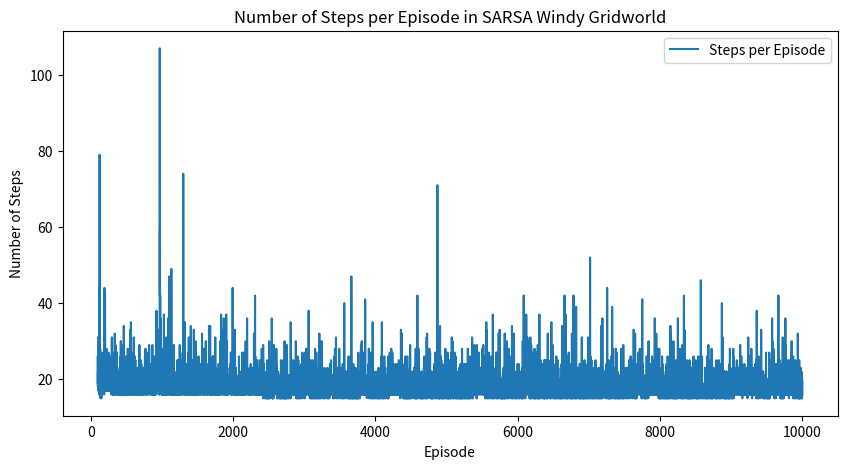

Reproduce this figure in Python.
#!/usr/bin/env python
#
# Author: Marco Meschini
# Created: 2024-09-06
#

"""
Module Name: SARSA - Windy Gridworld

This module implements the SARSA algorithm to solve the Windy Gridworld problem.
"""
import numpy as np
import matplotlib.pyplot as plt
from statistics import mean

DIM1 = 10
DIM2 = 6


class windy_gridworld():
    def __init__(self, dim1, dim2, boundary):
        """
        Initializes the Windy Gridworld environment.

        Args:
            dim1 (int): Dimension of the grid along the x-axis.
            dim2 (int): Dimension of the grid along the y-axis.
            boundary (bool): If True the agent always remains in the grid, if False the agent can go out of the grid.
        """
        "NOTE: If boundary is False, pay attention to really have a solution"
        self.dim1 = dim1
        self.dim2 = dim2
        self.wind = [0, 0, 0, 1, 1, 1, 2, 2, 1, 0]
        self.start = (0, 3)
        self.goal = (7, 3)
        self.states = self.populate_states()
        self.boundary = boundary

    def populate_states(self):
        """Populates the states dictonary with all possible states in the gridworld.
        This function iterates over the dimensions of the grid defined by DIM1 and DIM2
        and appends each grid position as a tuple (x, y) to the states.

        Returns:
            list: Dictionary containing all possible states in the gridworld.
        """
        states = []
        for x in range(self.dim1):
            for y in range(self.dim2):
                states.append((x, y))
        return states

    def move(self, state, action):
        """Moves the agent from the current state to a new state.

        Args:
            state (tuple): Current position of the agent in the grid as (x, y).
            action (str): Current action to be taken by the agent.

        Returns:
            tuple: New state of the agent after taking the action.
            int: Reward for the action taken.
            bool: True if the agent has reached the goal, False otherwise.
        """
        # Wind is applied from bottom to top, so decrement y by wind[x]
        x, y = state
        if (self.boundary):
            if (action == "north"):
                next_state = (x, y-1 - self.wind[x])
            elif (action == "south"):
                next_state = (x, y+1 - self.wind[x])
            elif (action == "east"):
                next_state = (x+1, y - self.wind[x])
            elif (action == "west"):
                next_state = (x-1, y - self.wind[x])

            # If the agent is pushed out of the grid by the wind, it remains on the edge
            if (next_state[1] < 0):
                next_state = (next_state[0], 0)
                return next_state, -1, False
            # If the agent goes out of the grid, it remains in the same state
            elif (next_state[0] < 0 or next_state[0] > self.dim1-1 or next_state[1] > self.dim2-1):
                next_state = state
                return next_state, -1, False

            elif (next_state == self.goal):
                reward = 10
                return next_state, reward, True
            else:
                reward = -1
                return next_state, reward, False

        else:
            if (action == "north"):
                next_state = (x, y-1 - self.wind[x])
            elif (action == "south"):
                next_state = (x, y+1 - self.wind[x])
            elif (action == "east"):
                next_state = (x+1, y - self.wind[x])
            elif (action == "west"):
                next_state = (x-1, y - self.wind[x])

            if (next_state[0] < 0 or next_state[0] > self.dim1-1 or next_state[1] < 0 or next_state[1] > self.dim2-1):  # Out of grid
                reward = -2
                # State for going out of the grid
                return (-1, -1), reward, True

            elif (next_state == self.goal):
                reward = 10
                return next_state, reward, True
            else:
                reward = -1
                return next_state, reward, False

    def print_grid(self, current_position):
        """
        Prints the grid with the agent's current position.

        Args:
            current_position (tuple): Current position of the agent in the grid as (x, y).
        """

        grid = np.zeros((self.dim2, self.dim1), dtype=str)

        grid[self.goal[1], self.goal[0]] = 'G'
        grid[self.start[1], self.start[0]] = 'S'
        grid[current_position[1], current_position[0]] = 'A'
        print("\n")
        print(grid)


class SARSA_Agent():
    def __init__(self, env, gamma=1, epsilon=0.1, alpha=0.5):
        """
        Initializes the SARSA agent.

        Args:
            env: Environment object. 
            gamma (float, optional): Discount factor. Defaults to 1.
            epsilon (float, optional): Exploration rate. Defaults to 0.1.
            alpha (float, optional): Learning rate. Defaults to 0.5.
        """
        self.gamma = gamma
        self.epsilon = epsilon
        self.alpha = alpha
        self.Q = {}

        for state in (env.states):
            self.Q[state] = {}
            for action in ["north", "south", "east", "west"]:
                self.Q[state][action] = 0

        # Implement a state for going out of the grid
        self.Q[(-1, -1)] = {}
        self.Q[(-1, -1)]["north"] = -5

    def choose_action(self, state):
        """Chooses the next action to be taken by the agent.

        Args:
            state (tuple): Current position of the agent in the grid as (x, y).

        Returns:
            str: Action to be taken by the agent.
        """
        if np.random.uniform(0, 1) < self.epsilon:
            action = np.random.choice(["north", "south", "east", "west"])
        else:
            action = max(self.Q[state], key=self.Q[state].get)
        return action

    def update_Q(self, state, action, reward, next_state, next_action):
        """Updates the Q-value for the state-action pair.

        Args:
            state (tuple): Current position of the agent in the grid as (x, y).
            action (str): Action taken by the agent.
            reward (int): Reward for the action taken.
            next_state (tuple): New position of the agent in the grid as (x, y).
            next_action (str): Next action to be taken by the agent.
        """
        self.Q[state][action] = self.Q[state][action] + self.alpha * \
            (reward + self.gamma * self.Q[next_state]
             [next_action] - self.Q[state][action])

    def print_best_policy(self, wg):
        """
        Prints the grid with the best policy found by the agent

        Args:
            wg: Environment object.
        """
        # Find the best action for each state
        best_actions = {}
        for state in self.Q:
            best_action = max(self.Q[state], key=self.Q[state].get) if max(
                self.Q[state].values()) != 0 else None
            best_actions[state] = best_action

        # Print the grid with directions
        grid = np.zeros((wg.dim2, wg.dim1), dtype=str)
        for state in best_actions:
            x, y = state
            if state == wg.goal:
                grid[y, x] = "G"
            elif state == wg.start:
                grid[y, x] = "S"
            else:
                action = best_actions[state]
                if action == "north":
                    grid[y, x] = "↑"
                elif action == "south":
                    grid[y, x] = "↓"
                elif action == "east":
                    grid[y, x] = "→"
                elif action == "west":
                    grid[y, x] = "←"
                else:
                    grid[y, x] = "N"

        print(grid)


def main():
    wg = windy_gridworld(DIM1, DIM2, boundary=True)
    agent = SARSA_Agent(wg)

    num_episodes = 10000
    n_steps = [0] * num_episodes # Store the number of steps for each episode
    for episode in range(num_episodes):
        if (episode % 1000 == 0):
            print(episode)
        terminated = False
        state = wg.start
        steps = 0

        while not terminated:
            action = agent.choose_action(state)
            next_state, reward, terminated = wg.move(state, action)
            steps += 1
            # This is the case when the agent goes out of the grid, used only to update the Q-value
            if next_state == (-1, -1):
                agent.update_Q(state, action, reward, (-1, -1), "north")
                break
            next_action = agent.choose_action(next_state)
            agent.update_Q(state, action, reward, next_state, next_action)
            state = next_state
            # Print the last episode
            if episode == num_episodes-1:
                wg.print_grid(state)
        n_steps[episode] = steps
        
    #Print information about the performance of the agent and the best policy
    print("\n")            
    agent.print_best_policy(wg)
    mean_steps = mean(n_steps[-100:])
    print(mean_steps)

    plt.figure(figsize=(10, 5))
    plt.plot(range(100, num_episodes), n_steps[100:], label='Steps per Episode')
    plt.xlabel('Episode')
    plt.ylabel('Number of Steps')
    plt.title('Number of Steps per Episode in SARSA Windy Gridworld')
    plt.legend()
    plt.show()
if __name__ == "__main__":
    main()
